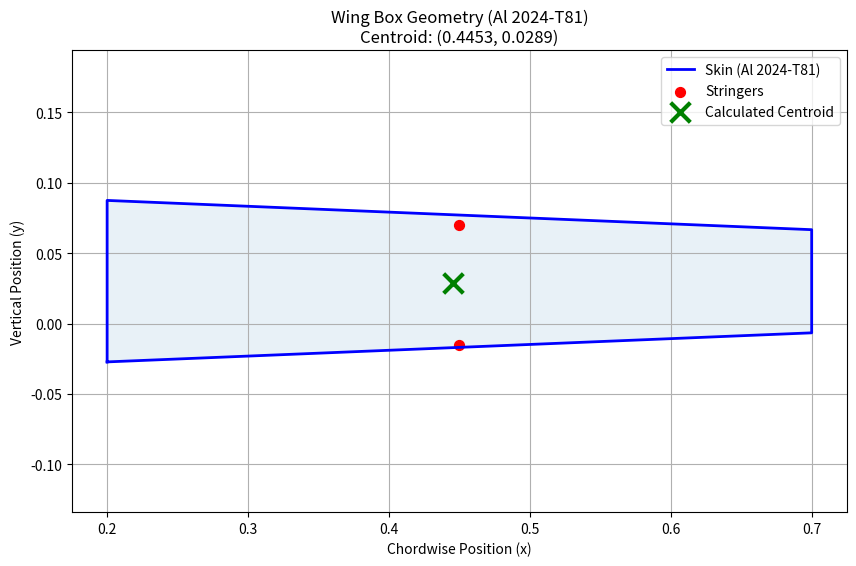

Reproduce this figure in Python.
import numpy as np
import matplotlib.pyplot as plt

def calculate_wingbox_centroid(corners, skin_thickness, skin_density, stringers):
    """
    Calculates the centroid of a hollow wing box cross-section (skins + stringers).
    """
    total_mass = 0
    moment_x = 0
    moment_y = 0

    # Table Header
    print(f"{'Component':<15} {'Len/Area':<12} {'Mass (kg)':<12} {'Centroid (x,y)'}")
    print("-" * 65)

    # --- 1. PROCESS SKINS (Line Segments) ---
    num_points = len(corners)
    for i in range(num_points):
        # Get start and end points
        p1 = corners[i]
        p2 = corners[(i + 1) % num_points]

        # Calculate Length & Midpoint
        L = np.sqrt((p2[0] - p1[0])**2 + (p2[1] - p1[1])**2)
        xc_seg = (p1[0] + p2[0]) / 2
        yc_seg = (p1[1] + p2[1]) / 2

        # Calculate Mass (Line Segment)
        m_seg = L * skin_thickness * skin_density

        # Add to totals
        total_mass += m_seg
        moment_x += m_seg * xc_seg
        moment_y += m_seg * yc_seg

        # Print Row
        name = f"Skin {i+1}-{((i+1)%4)+1}"
        print(f"{name:<15} {L:<12.4f} {m_seg:<12.4f} ({xc_seg:.3f}, {yc_seg:.3f})")

    print("-" * 65)

    # --- 2. PROCESS STRINGERS (Point Masses) ---
    for i, s in enumerate(stringers):
        sx, sy, area, s_density = s
        
        # Mass (Point Area)
        m_str = area * s_density
        
        # Add to totals
        total_mass += m_str
        moment_x += m_str * sx
        moment_y += m_str * sy
        
        # Print Row (Formatted to match table)
        name = f"Stringer {i+1}"
        print(f"{name:<15} {area:<12.6f} {m_str:<12.4f} ({sx:.3f}, {sy:.3f})")

    # --- 3. FINAL CALCULATION ---
    if total_mass == 0:
        return (0, 0)

    Cx = moment_x / total_mass
    Cy = moment_y / total_mass

    return (Cx, Cy)

# ==========================================
# INPUTS
# ==========================================

# 1. Geometry: (Front-Bot -> Rear-Bot -> Rear-Top -> Front-Top)
coords = [
    (0.2, -0.02723),  
    (0.7, -0.0066),   
    (0.7, 0.0666),    
    (0.2, 0.08737)    
]

# 2. Material Properties: Al 2024-T81
# from https://asm.matweb.com/search/SpecificMaterial.asp?bassnum=MA2024T81
# Density: 2.78 g/cc -> 2780 kg/m^3
t_skin = 0.001           # Skin thickness (m)
rho_Al2024 = 2780        # Density (kg/m^3)

# (Stored for future stress/stiffness calcs)
E_Al2024 = 72.4e9        # Young's Modulus (Pa) -> 72.4 GPa
Sigma_Yield = 450e6      # Yield Strength (Pa)  -> ~450 MPa
Sigma_Ult = 485e6        # Ultimate Strength (Pa) -> ~485 MPa

# 3. Stringers (x, y, area, density)
# Using same Al 2024 density for stringers
stringers_data = [
    (0.45, 0.07, 0.0005, rho_Al2024),   # Top stringer
    (0.45, -0.015, 0.0005, rho_Al2024)  # Bottom stringer
]

# ==========================================
# EXECUTION
# ==========================================

centroid = calculate_wingbox_centroid(coords, t_skin, rho_Al2024, stringers_data)

print("="*30)
print(f"FINAL CENTROID: ({centroid[0]:.5f}, {centroid[1]:.5f})")
print("="*30)
print(f"Material: Aluminum 2024-T81 (Rho={rho_Al2024} kg/m^3)")

# ==========================================
# VISUALIZATION CHECK
# ==========================================
x_box = [p[0] for p in coords] + [coords[0][0]]
y_box = [p[1] for p in coords] + [coords[0][1]]

plt.figure(figsize=(10, 6))
plt.plot(x_box, y_box, 'b-', label='Skin (Al 2024-T81)', linewidth=2)
plt.fill(x_box, y_box, alpha=0.1) 

# Plot Stringers
sx = [s[0] for s in stringers_data]
sy = [s[1] for s in stringers_data]
plt.scatter(sx, sy, color='red', s=50, label='Stringers')

# Plot Centroid
plt.scatter(centroid[0], centroid[1], color='green', marker='x', s=200, linewidth=3, label='Calculated Centroid')

plt.title(f'Wing Box Geometry (Al 2024-T81)\nCentroid: ({centroid[0]:.4f}, {centroid[1]:.4f})')
plt.xlabel('Chordwise Position (x)')
plt.ylabel('Vertical Position (y)')
plt.axis('equal')
plt.grid(True)
plt.legend()
plt.show()